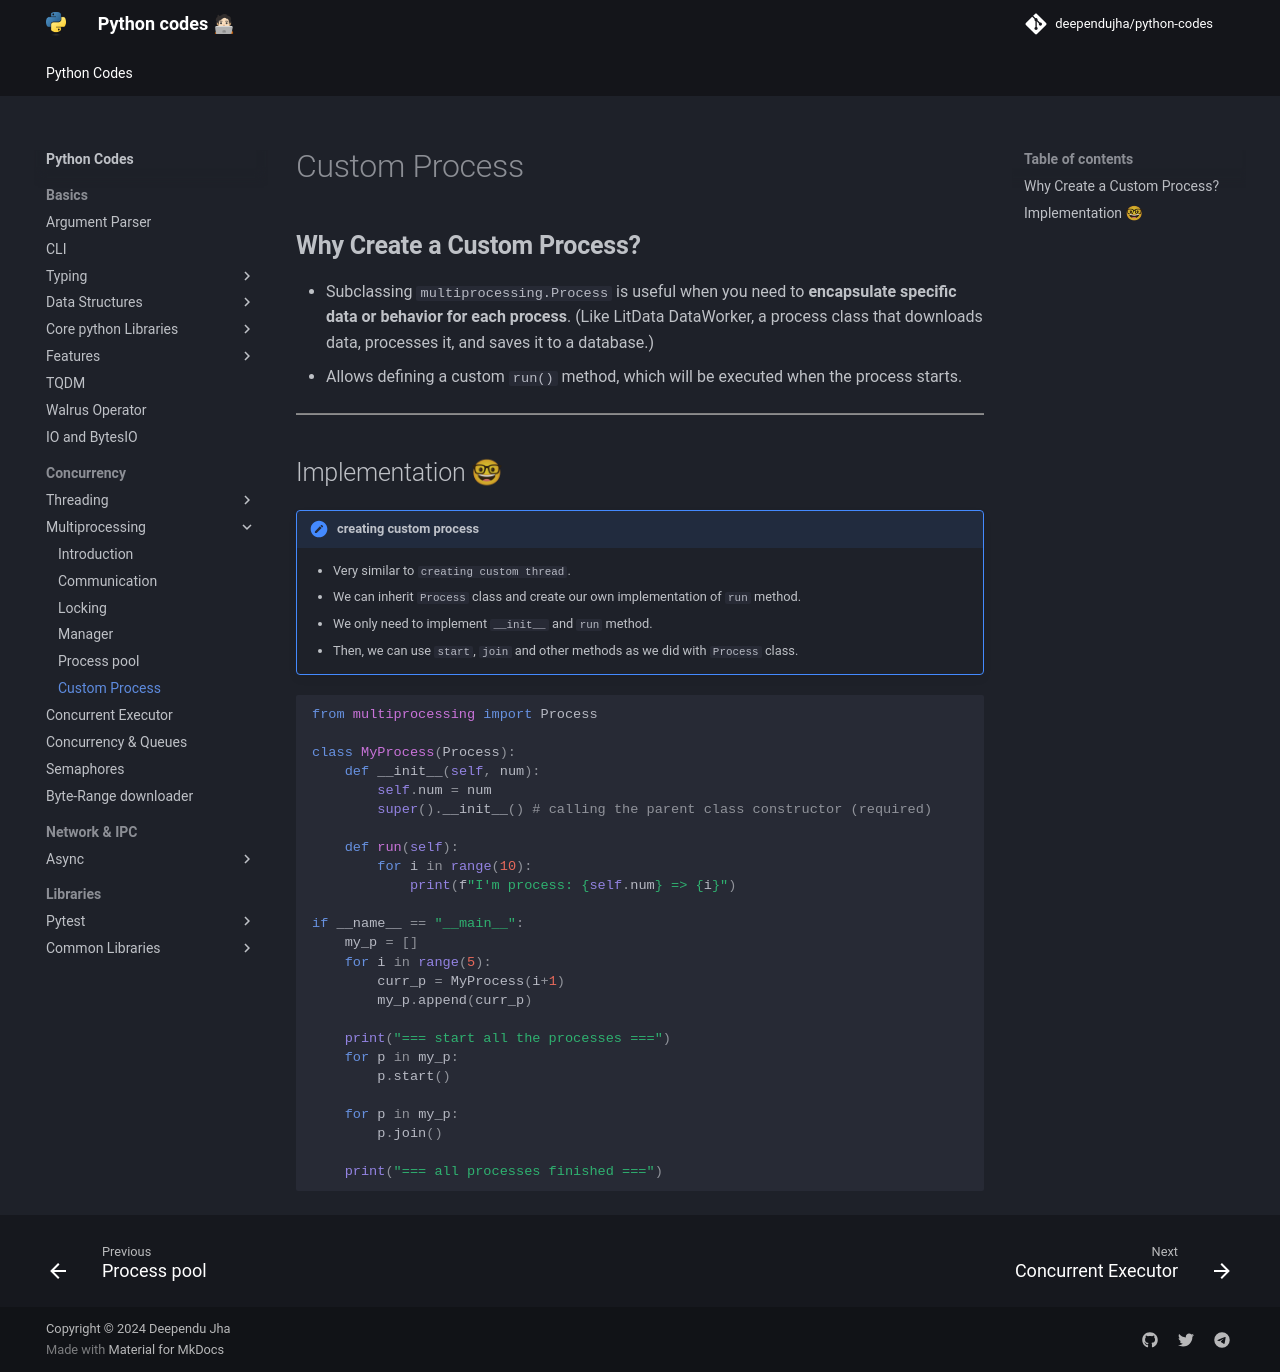

repository: deependujha/python-codes · page: 03-concurrency/02-processing/06-custom-process/index.html · generator: mkdocs

# Custom Process

## **Why Create a Custom Process?**

- Subclassing `multiprocessing.Process` is useful when you need to **encapsulate specific data or behavior for each process**. (Like LitData DataWorker, a process class that downloads data, processes it, and saves it to a database.)
- Allows defining a custom `run()` method, which will be executed when the process starts.

---

## Implementation 🤓

!!! secondary "creating custom process"
    - Very similar to `creating custom thread`.
    - We can inherit `Process` class and create our own implementation of `run` method.
    - We only need to implement `__init__` and `run` method.
    - Then, we can use `start`, `join` and other methods as we did with `Process` class.

```python
from multiprocessing import Process

class MyProcess(Process):
    def __init__(self, num):
        self.num = num
        super().__init__() # calling the parent class constructor (required)

    def run(self):
        for i in range(10):
            print(f"I'm process: {self.num} => {i}")

if __name__ == "__main__":
    my_p = []
    for i in range(5):
        curr_p = MyProcess(i+1)
        my_p.append(curr_p)

    print("=== start all the processes ===")
    for p in my_p:
        p.start()

    for p in my_p:
        p.join()

    print("=== all processes finished ===")
```
